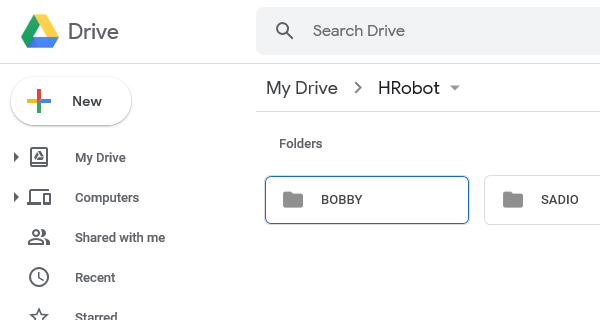
Workflow: GoogleDriveUploadAttachments

Step 1: Attach Browser

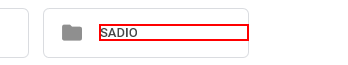
Step 2: find the element '" +in_personName+ "'

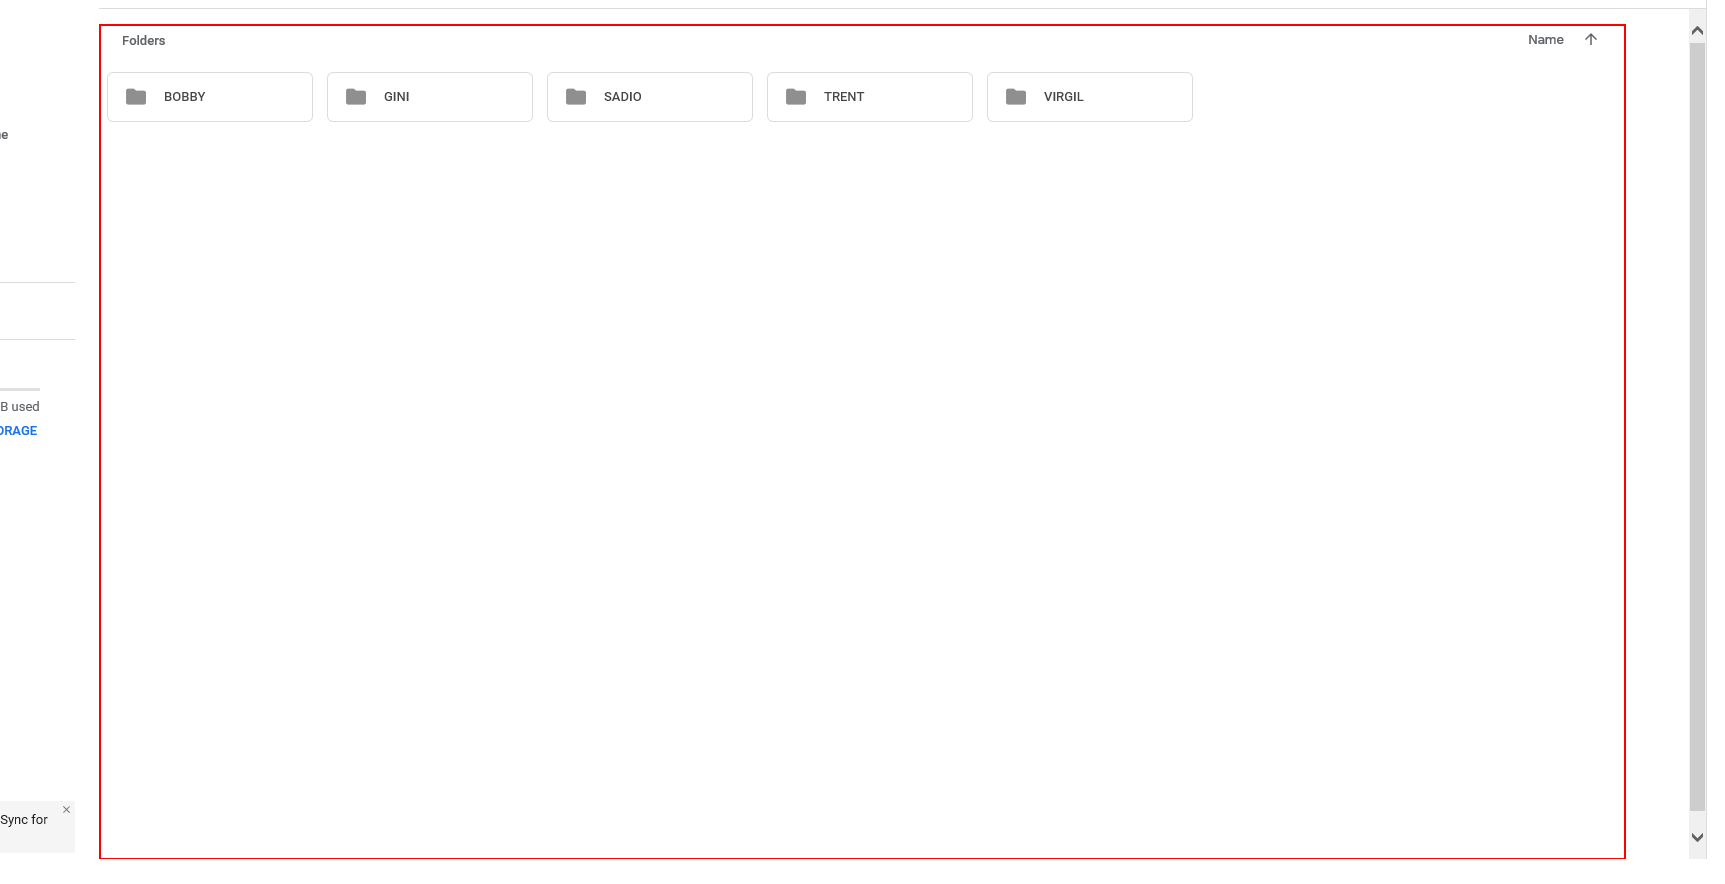
Step 3 [then]: click on the element

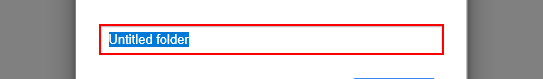
Step 4: type "[in_personName+ "[k(enter)]"]" into the text box

Step 5: click on the element (same screen as step 3)

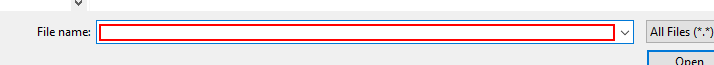
Step 6: type "[filePath+ "[k(enter)]"]" in window 'Choose File to Upload' (iexplore.exe)

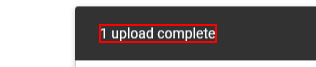
Step 7: find the element '*complete'

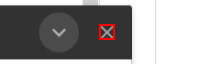
Step 8 [then]: click on the icon